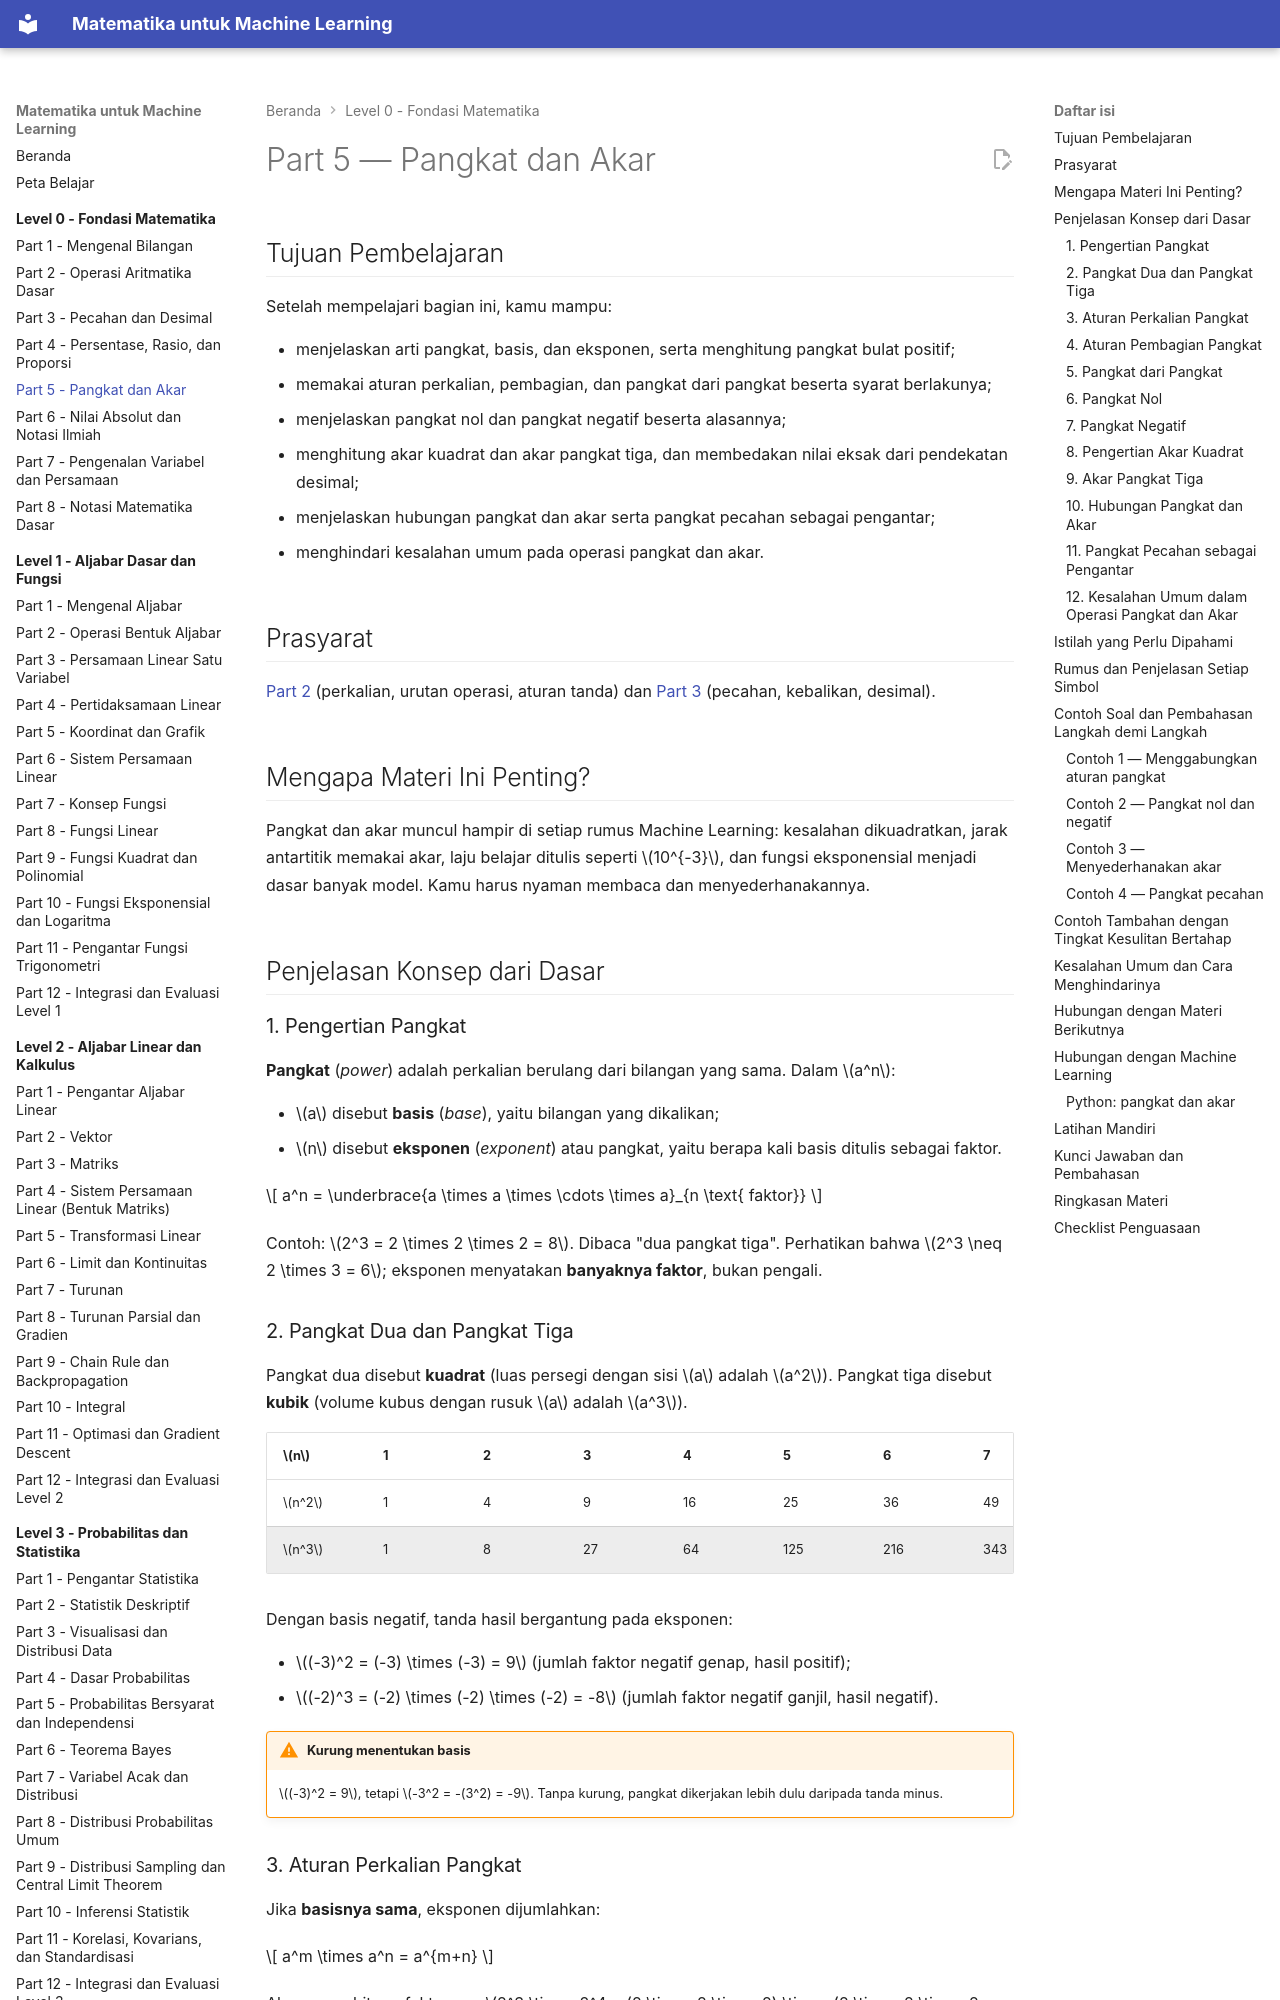

repository: TopekoX/matematika-machine-learning · page: level-0-fondasi-matematika/05-pangkat-dan-akar/index.html · generator: mkdocs

# Part 5 — Pangkat dan Akar

## Tujuan Pembelajaran

Setelah mempelajari bagian ini, kamu mampu:

- menjelaskan arti pangkat, basis, dan eksponen, serta menghitung pangkat bulat positif;
- memakai aturan perkalian, pembagian, dan pangkat dari pangkat beserta syarat berlakunya;
- menjelaskan pangkat nol dan pangkat negatif beserta alasannya;
- menghitung akar kuadrat dan akar pangkat tiga, dan membedakan nilai eksak dari pendekatan desimal;
- menjelaskan hubungan pangkat dan akar serta pangkat pecahan sebagai pengantar;
- menghindari kesalahan umum pada operasi pangkat dan akar.

## Prasyarat

[Part 2](02-operasi-aritmatika-dasar.md) (perkalian, urutan operasi, aturan tanda) dan [Part 3](03-pecahan-dan-desimal.md) (pecahan, kebalikan, desimal).

## Mengapa Materi Ini Penting?

Pangkat dan akar muncul hampir di setiap rumus Machine Learning: kesalahan dikuadratkan, jarak antartitik memakai akar, laju belajar ditulis seperti $10^{-3}$, dan fungsi eksponensial menjadi dasar banyak model. Kamu harus nyaman membaca dan menyederhanakannya.

## Penjelasan Konsep dari Dasar

### 1. Pengertian Pangkat

**Pangkat** (*power*) adalah perkalian berulang dari bilangan yang sama. Dalam $a^n$:

- $a$ disebut **basis** (*base*), yaitu bilangan yang dikalikan;
- $n$ disebut **eksponen** (*exponent*) atau pangkat, yaitu berapa kali basis ditulis sebagai faktor.

$$
a^n = \underbrace{a \times a \times \cdots \times a}_{n \text{ faktor}}
$$

Contoh: $2^3 = 2 \times 2 \times 2 = 8$. Dibaca "dua pangkat tiga". Perhatikan bahwa $2^3 \neq 2 \times 3 = 6$; eksponen menyatakan **banyaknya faktor**, bukan pengali.

### 2. Pangkat Dua dan Pangkat Tiga

Pangkat dua disebut **kuadrat** (luas persegi dengan sisi $a$ adalah $a^2$). Pangkat tiga disebut **kubik** (volume kubus dengan rusuk $a$ adalah $a^3$).

| $n$ | 1 | 2 | 3 | 4 | 5 | 6 | 7 | 8 | 9 | 10 |
|---|---|---|---|---|---|---|---|---|---|---|
| $n^2$ | 1 | 4 | 9 | 16 | 25 | 36 | 49 | 64 | 81 | 100 |
| $n^3$ | 1 | 8 | 27 | 64 | 125 | 216 | 343 | 512 | 729 | 1000 |

Dengan basis negatif, tanda hasil bergantung pada eksponen:

- $(-3)^2 = (-3) \times (-3) = 9$ (jumlah faktor negatif genap, hasil positif);
- $(-2)^3 = (-2) \times (-2) \times (-2) = -8$ (jumlah faktor negatif ganjil, hasil negatif).

!!! warning "Kurung menentukan basis"
    $(-3)^2 = 9$, tetapi $-3^2 = -(3^2) = -9$. Tanpa kurung, pangkat dikerjakan lebih dulu daripada tanda minus.
